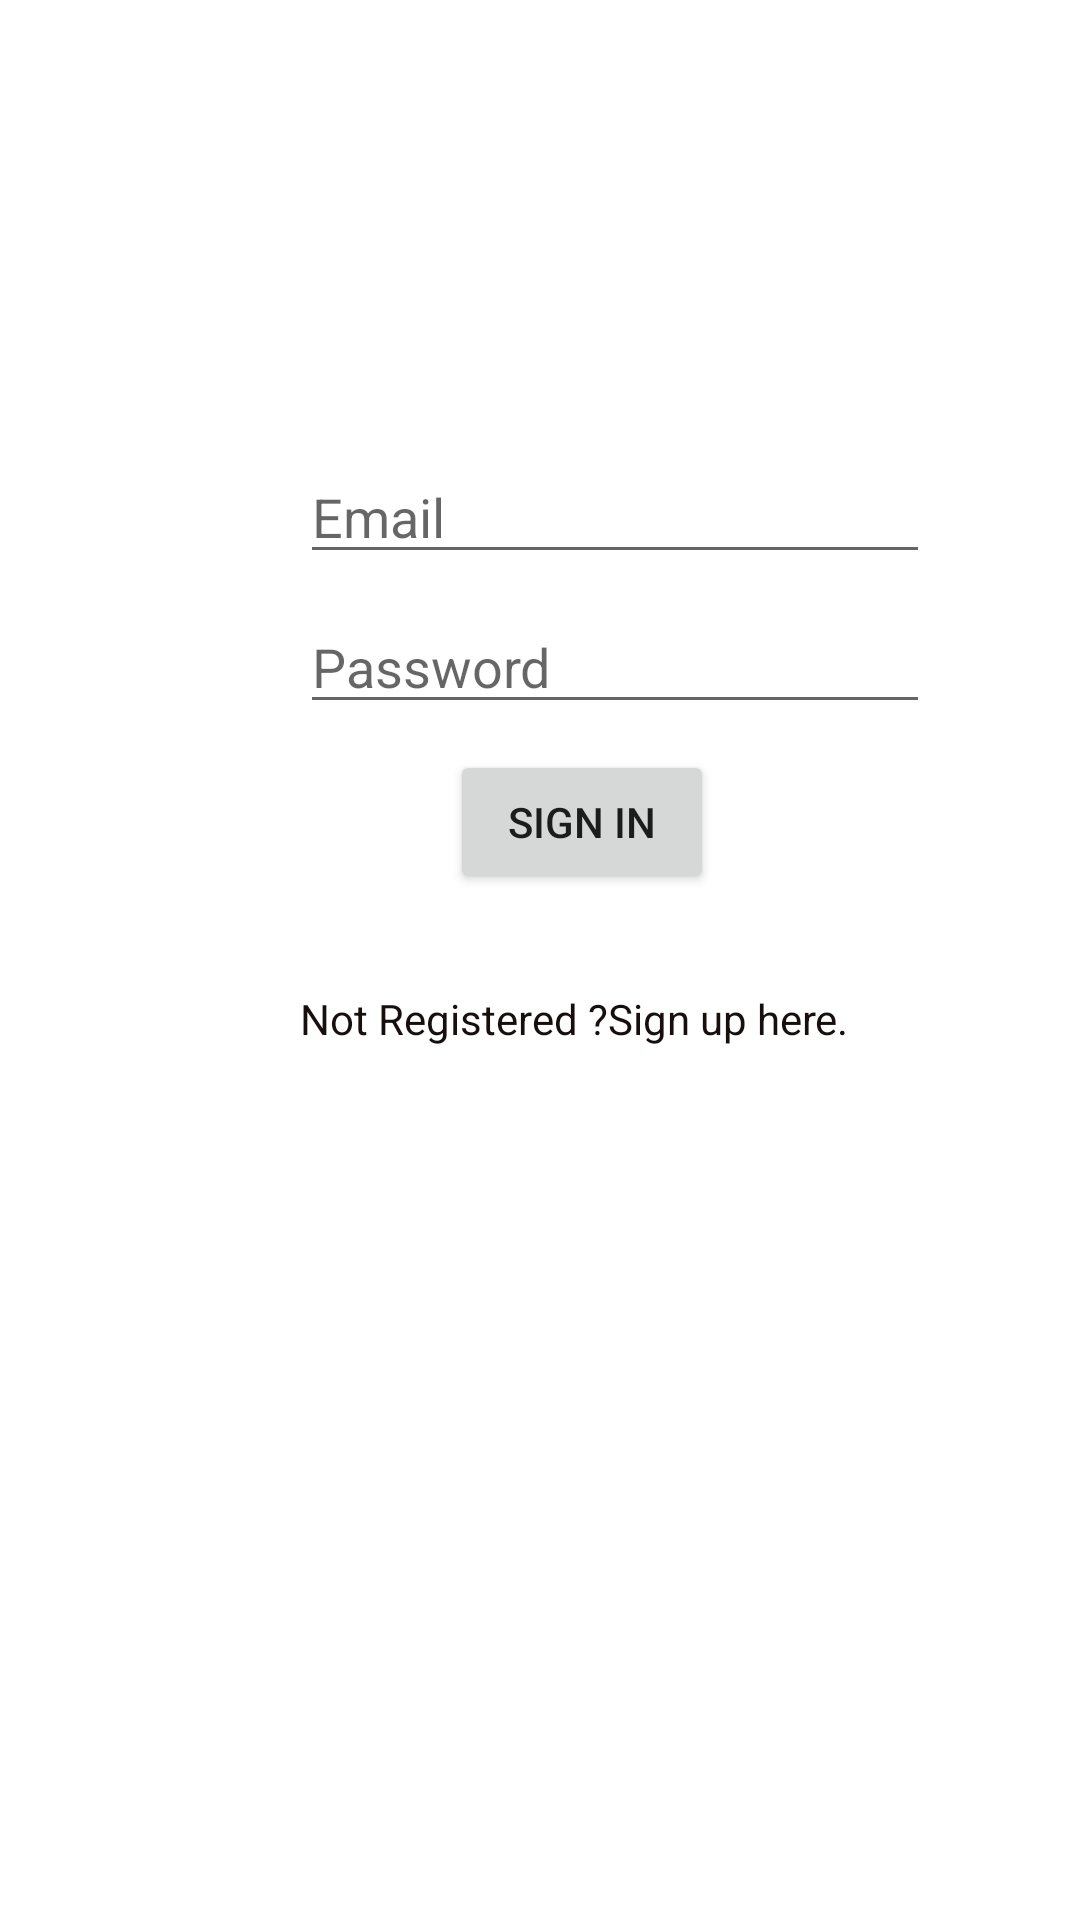

Reconstruct the res/layout file that produces this screen, plus the resources it refers to.
<!-- AndroidManifest.xml: application theme Theme.ConsciousEyes -->
<!-- res/layout/activity_login.xml -->
<?xml version="1.0" encoding="utf-8"?>
<RelativeLayout xmlns:android="http://schemas.android.com/apk/res/android"
    xmlns:app="http://schemas.android.com/apk/res-auto"
    xmlns:tools="http://schemas.android.com/tools"
    android:layout_width="match_parent"
    android:layout_height="match_parent"
    tools:context=".LoginActivity">



    <EditText
        android:id="@+id/editText1"
        android:layout_width="wrap_content"
        android:layout_height="wrap_content"
        android:ems="10"
        android:layout_marginTop="150dp"
        android:layout_marginLeft="100dp"
        android:hint="Email"
        android:inputType="textEmailAddress"
        />

    <EditText
        android:id="@+id/editText2"
        android:layout_width="wrap_content"
        android:layout_height="wrap_content"
        android:ems="10"
        android:hint="Password"
        android:inputType="textPassword"
        android:layout_marginLeft="100dp"
        android:layout_marginTop="200dp"
        />

    <Button
        android:id="@+id/button"
        android:layout_width="wrap_content"
        android:layout_height="wrap_content"
        android:text="Sign In"
        android:layout_marginLeft="150dp"
        android:layout_marginTop="250dp"
        />

    <TextView
        android:id="@+id/textView"
        android:layout_width="wrap_content"
        android:layout_height="wrap_content"
        android:layout_marginLeft="100dp"

        android:layout_marginTop="330dp"
        android:text="Not Registered ?Sign up here."
        android:textColor="#170E0E"
        android:textSize="14sp" />


</RelativeLayout>
<!-- resources referenced by this layout -->
<resources>
  <style name="Theme.ConsciousEyes" parent="Theme.MaterialComponents.DayNight.DarkActionBar">
          
          <item name="colorPrimary">@color/purple_500</item>
          <item name="colorPrimaryVariant">@color/purple_700</item>
          <item name="colorOnPrimary">@color/white</item>
          
          <item name="colorSecondary">@color/teal_200</item>
          <item name="colorSecondaryVariant">@color/teal_700</item>
          <item name="colorOnSecondary">@color/black</item>
          
          <item name="android:statusBarColor" tools:targetApi="l">?attr/colorPrimaryVariant</item>
          
      </style>
  <!-- not gathered from this repository: default colours our renderer supplied (Android Studio template values) -->
  <color name="purple_500">#FF6200EE</color>
  <color name="purple_700">#FF3700B3</color>
  <color name="teal_200">#FF03DAC5</color>
  <color name="teal_700">#FF018786</color>
  <color name="black">#FF000000</color>
  <color name="white">#FFFFFFFF</color>
</resources>
